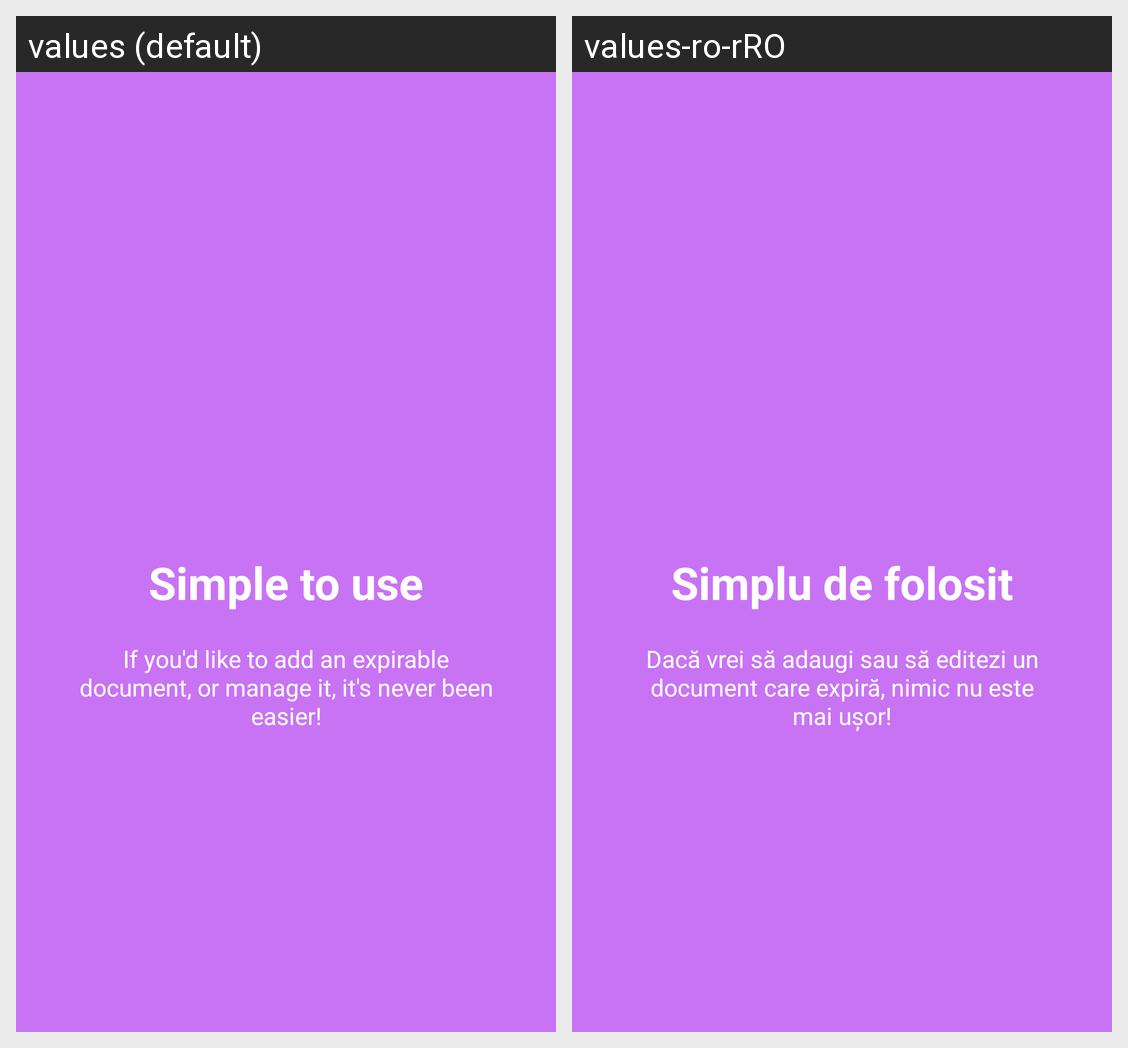

Locale-by-locale string values for the Android screen shown in this grid:
Android screen res/layout/welcome_slide4.xml rendered under 2 locales, left to right: values (default), values-ro-rRO. Device: Nexus 5 (rendered at 1080×1920; each locale shown at half size, 540×960, under a caption strip naming it); theme AppTheme.
Strings drawn on this screen, with the default value and each locale's value (text and hints the layout hard-codes, and strings that could not be matched under every locale, appear in the picture but are not listed):

slide_4_title
  values: Simple to use
  values-ro-rRO: Simplu de folosit

slide_4_desc
  values: If you'd like to add an expirable document, or manage it, it's never been easier!
  values-ro-rRO: Dacă vrei să adaugi sau să editezi un document care expiră, nimic nu este mai ușor!
